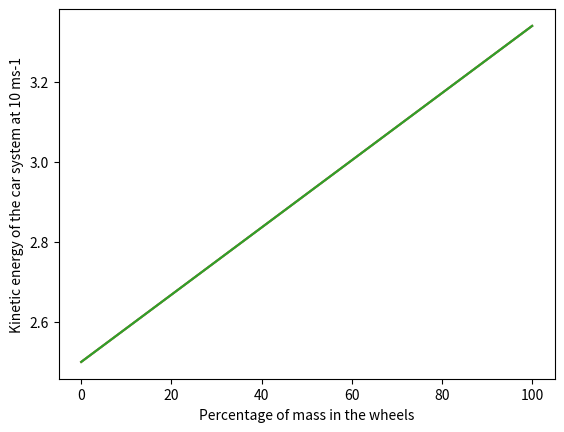

This figure's Python source:
import math
from matplotlib import pyplot as plt
def getpoint(center, diameter, rotation):
    rot = math.pi*2*-rotation
    return [center[0]+math.cos(rot)*diameter/2, center[0]+math.sin(rot)*diameter/2]
def getspeed(rotation,speed,d):
    rot = math.pi*2*rotation
    return [math.sin(rot)*speed*(d/diam)+speed, math.cos(rot)*speed*(d/diam)]
def mag(vector):
    total= 0
    for i in vector:
        total += i**2
    return math.sqrt(total)
x = []
miny = []
maxy =[]
y= []
#wheel sim
for q in range(6):
    speed = 10
    diam = 0.026
    rps = speed/(math.pi*diam)
    t = 0
    r=0
    ma = 0
    mi = 10**9
    sims = 5
    points = 80000
    layers = 200
    totalmass = 0.05
    chassismass = q/100
    energy = 0
    for a in range(sims):
        particles = [[[0,diam/2],[speed,0],chassismass]]
        #each particle [[x,y],[xvel,yvel],mass]
        #car body is one particle. wheel particles have same mass as each other.
        for j in range(layers):
            for i in range(int(points/layers)):
                particles.append([getpoint(particles[0][0], diam*((j+1)/layers), ((i+1)/(points/layers))+r),getspeed(((i+1)/(points/layers))+r,speed,diam*((j+1)/layers)),(totalmass-chassismass)/points])
        
        t+=1
        r = t*rps
        denergy = 0
        total_speed = [0,0]
        for i in particles:
            denergy += mag(i[1])**2*i[2]*0.5
            total_speed[0] += i[1][0]/len(particles)
            total_speed[1] += i[1][1]/len(particles)
        energy += denergy
        if denergy > ma:
            ma = denergy
        if denergy < mi:
            mi = denergy
    x.append((totalmass-chassismass)*100/totalmass)
    miny.append(mi)
    maxy.append(ma)
    y.append(energy/sims)
    
    #print()
    
plt.plot(x,y)
plt.plot(x, maxy)
plt.plot(x, miny)
plt.ylabel("Kinetic energy of the car system at 10 ms-1")
plt.xlabel("Percentage of mass in the wheels")
plt.show()
